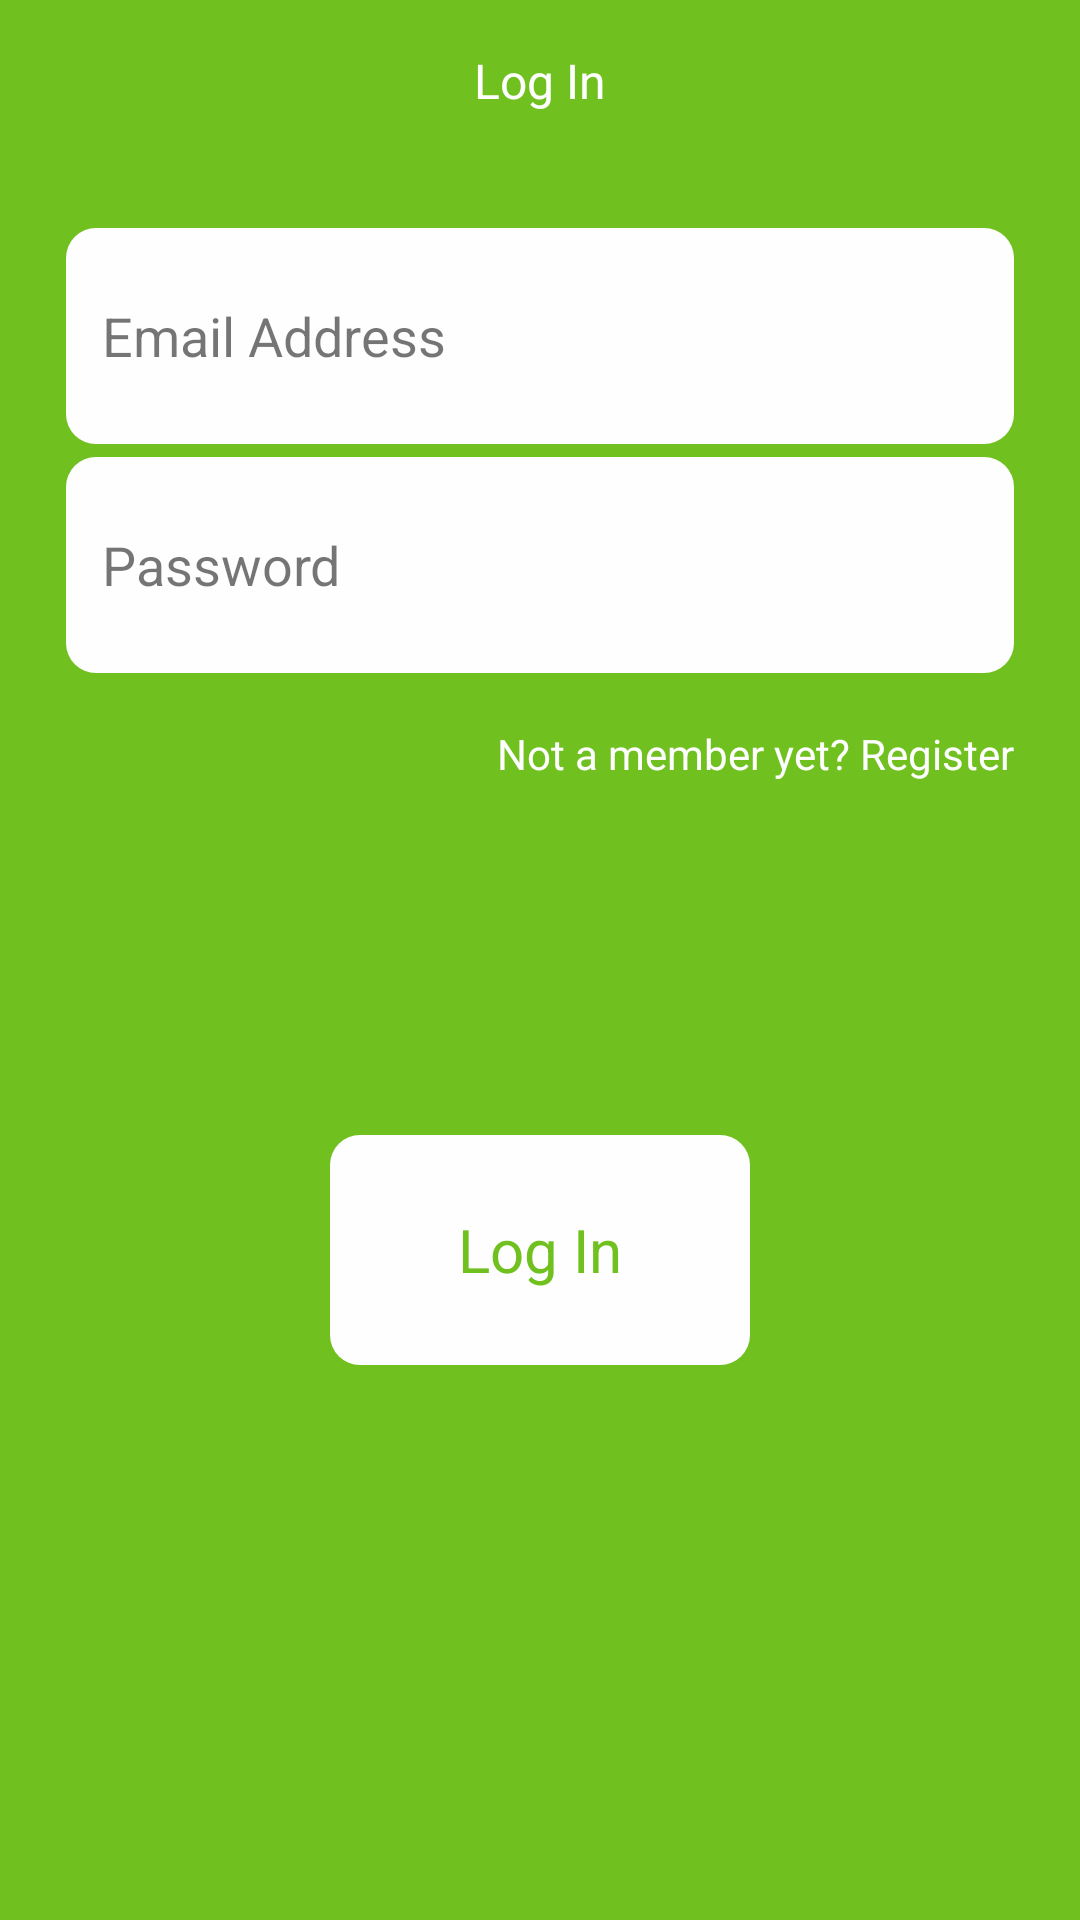

This screen was rendered from an Android layout file. Write that file and the resources it references.
<!-- AndroidManifest.xml: application theme AppTheme -->
<!-- res/layout/activity_login.xml -->
<?xml version="1.0" encoding="utf-8"?>
<LinearLayout xmlns:android="http://schemas.android.com/apk/res/android"
    xmlns:app="http://schemas.android.com/apk/res-auto"
    xmlns:tools="http://schemas.android.com/tools"
    android:layout_width="match_parent"
    android:layout_height="match_parent"
    tools:context=".activities.MainActivity"
    android:orientation="vertical"
    android:weightSum="1">

    <LinearLayout
        android:orientation="vertical"
        android:layout_width="match_parent"
        android:layout_height="match_parent"
        android:background="#61bb07"
        android:alpha="0.9"
        android:weightSum="1">

        <LinearLayout
            android:orientation="vertical"
            android:layout_width="match_parent"
            android:layout_height="0dp"
            android:gravity="center"
            android:padding="8dp"
            android:layout_weight="0.12">

            <TextView
                android:layout_width="match_parent"
                android:layout_height="match_parent"
                android:text="@string/log_in"
                android:id="@+id/textView3"
                android:textSize="16sp"
                android:gravity="center"
                android:textColor="#fff" />
        </LinearLayout>

        <LinearLayout
            android:orientation="vertical"
            android:layout_width="match_parent"
            android:layout_height="0dp"
            android:background="@drawable/rounded_corner"
            android:layout_margin="22dp"
            android:padding="8dp"
            android:layout_weight="0.16"
            android:gravity="center">

            <EditText
                android:layout_width="match_parent"
                android:layout_height="wrap_content"
                android:inputType="textEmailAddress"
                android:ems="10"
                android:id="@+id/etLoginEmail"
                android:hint="@string/email_address"
                android:backgroundTint="#ffffff"
                android:gravity="left|center"
                android:background="@drawable/rounded_corner" />
        </LinearLayout>

        <LinearLayout
            android:orientation="vertical"
            android:layout_width="match_parent"
            android:layout_height="0dp"
            android:background="@drawable/rounded_corner"
            android:padding="8dp"
            android:layout_marginLeft="22dp"
            android:layout_marginRight="22dp"
            android:layout_marginTop="-18dp"
            android:layout_weight="0.16"
            android:gravity="center">

            <EditText
                android:layout_width="match_parent"
                android:layout_height="wrap_content"
                android:ems="10"
                android:id="@+id/etLoginPass"
                android:hint="@string/password"
                android:backgroundTint="#ffffff"
                android:background="@drawable/rounded_corner"
                android:inputType="textPassword"/>
        </LinearLayout>

        <TextView
            android:layout_width="wrap_content"
            android:layout_height="0dp"
            android:id="@+id/textViewSignup"
            android:text="Not a member yet? Register"
            android:textSize="14sp"
            android:layout_gravity="right"
            android:layout_marginRight="22dp"
            android:backgroundTint="@android:color/transparent"
            android:layout_weight="0.12"
            android:gravity="center"
            android:textColor="#fff" />

        <LinearLayout
            android:orientation="vertical"
            android:layout_width="match_parent"
            android:layout_height="0dp"
            android:background="@drawable/rounded_corner"
            android:layout_marginTop="100dp"
            android:layout_marginLeft="110dp"
            android:layout_marginRight="110dp"
            android:layout_marginBottom="45dp"
            android:gravity="center"
            android:layout_weight="0.17"
            android:id="@+id/LinLayLoginBtn">

            <TextView
                android:layout_width="wrap_content"
                android:layout_height="wrap_content"
                android:text="@string/log_in1"
                android:id="@+id/textView4"
                android:textSize="20sp"
                android:textColor="#61bb07" />
        </LinearLayout>
    </LinearLayout>
</LinearLayout>
<!-- resources referenced by this layout -->
<resources>
  <!-- drawable rounded_corner (drawable) -->
  <?xml version="1.0" encoding="utf-8"?>
  <shape
      xmlns:android="http://schemas.android.com/apk/res/android"
      android:shape="rectangle">
  
      
      <solid
          android:color="#fff" >
      </solid>
  
  
      <padding
          android:left="4dp"
          android:top="4dp"
          android:right="4dp"
          android:bottom="4dp"    >
      </padding>
  
      
      <corners
          android:radius="10dp"   >
      </corners>
  
  </shape>
  <string name="email_address">Email Address</string>
  <string name="log_in">Log In</string>
  <string name="log_in1">Log In</string>
  <string name="password">Password</string>
  <style name="AppTheme" parent="Theme.AppCompat.Light.DarkActionBar">
          
          <item name="colorPrimary">@color/colorPrimary</item>
          <item name="colorPrimaryDark">@color/colorPrimaryDark</item>
          <item name="colorAccent">@color/colorAccent</item>
          
          
      </style>
  <color name="colorPrimary">#85bd02</color>
  <color name="colorPrimaryDark">#85bd02</color>
  <color name="colorAccent">#7cab03</color>
</resources>
